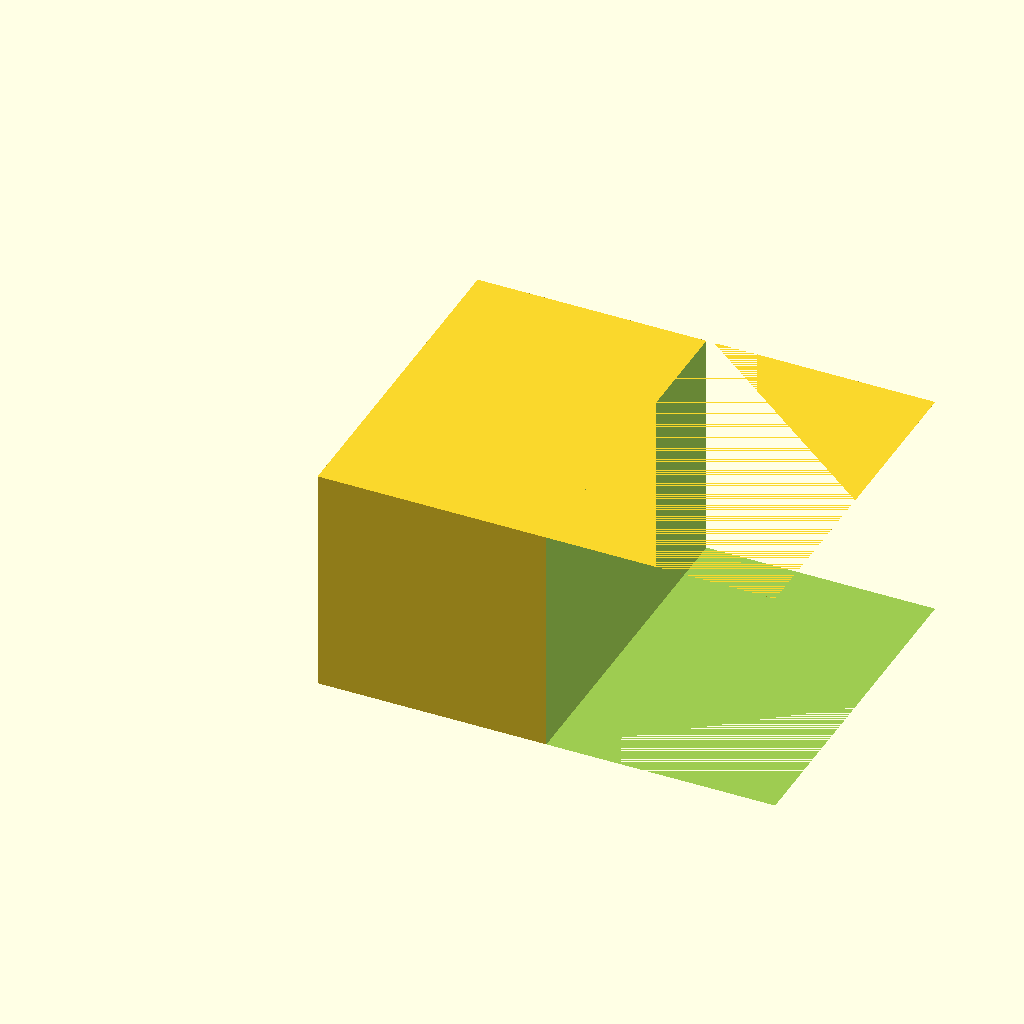
Cell 1 — every parameter at its default value.
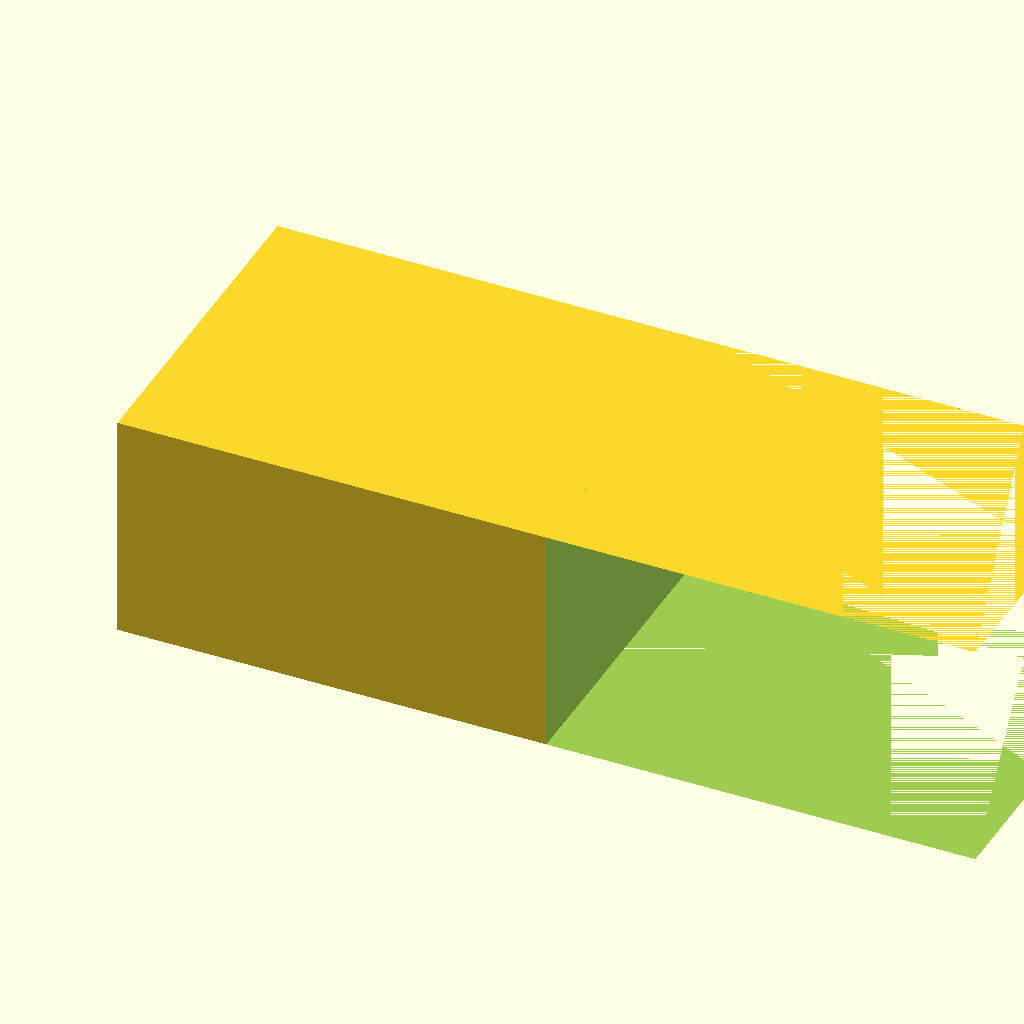
Cell 2 — box_x set to 140, the other parameters unchanged.
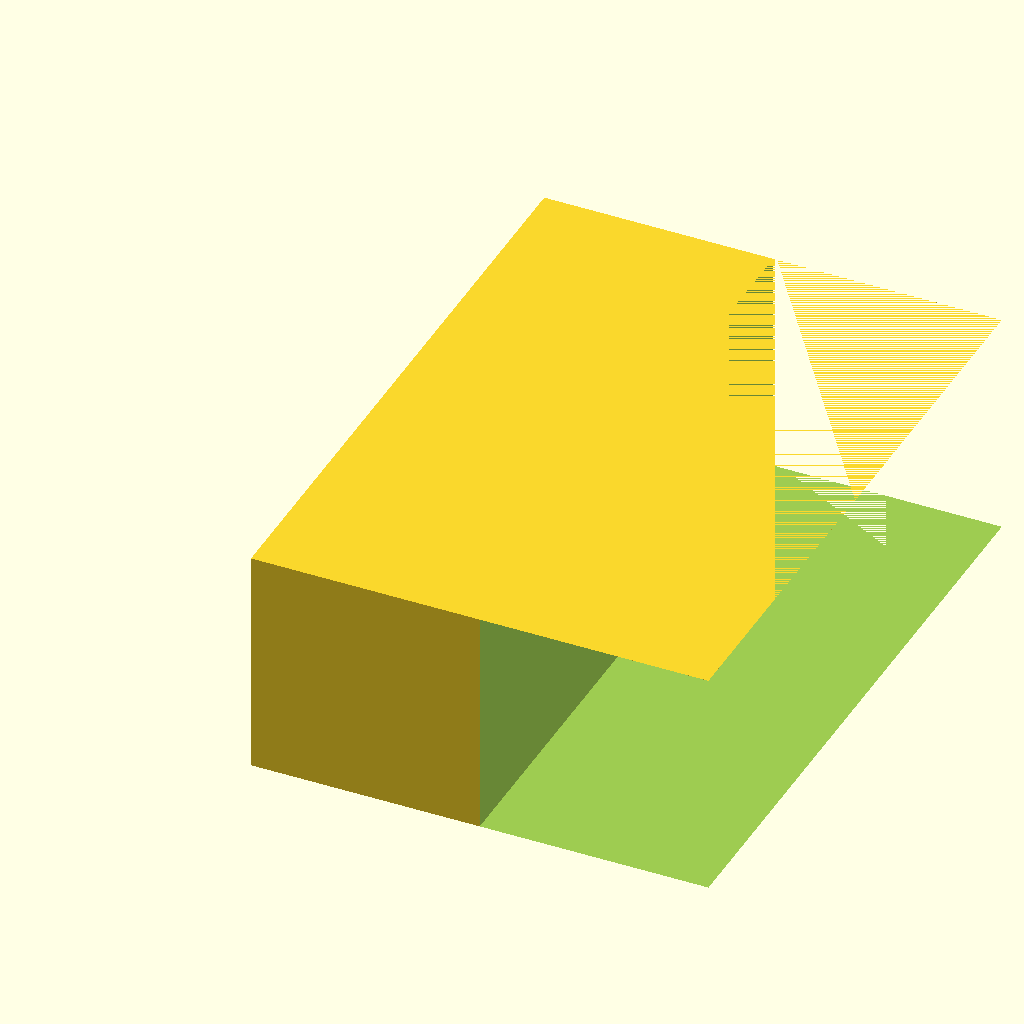
Cell 3: box_y = 100 (everything else at default).
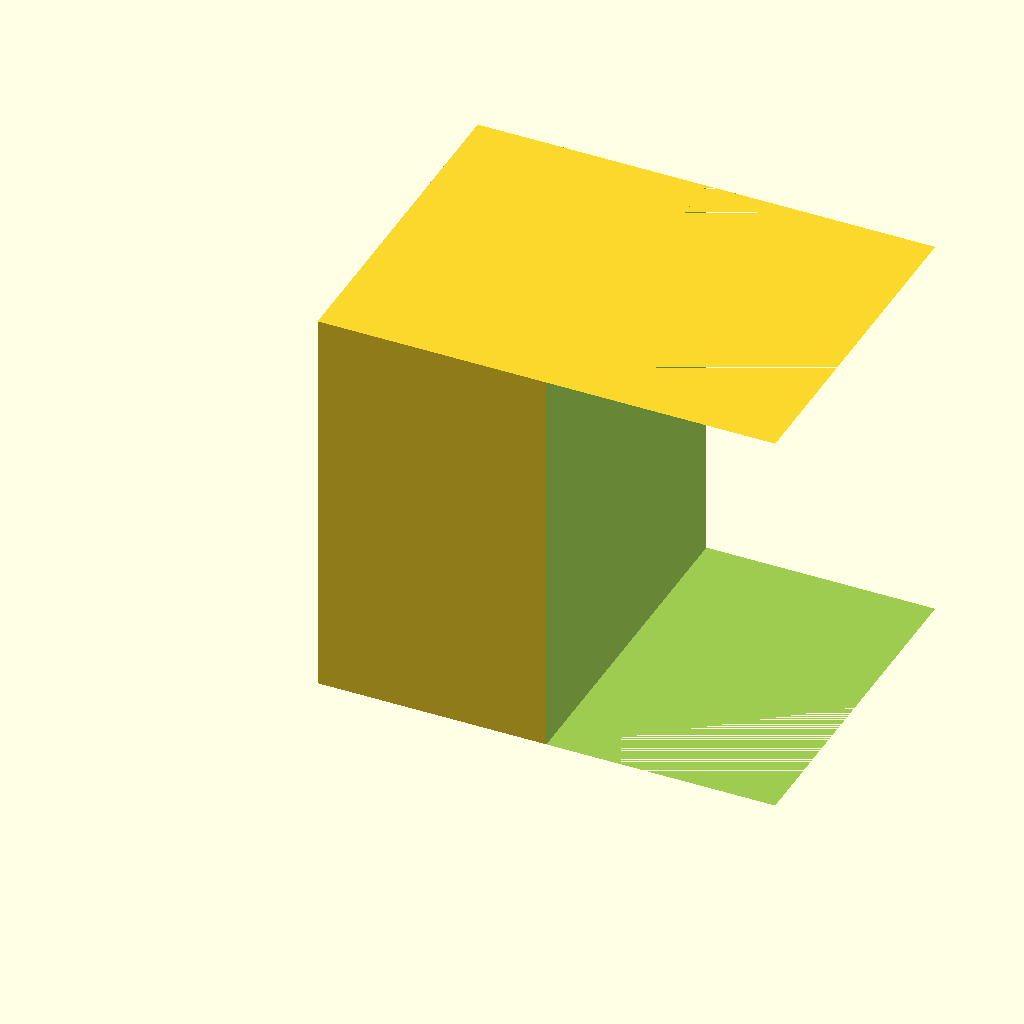
Cell 4: the same model with box_z = 60.
One fixed orthographic camera (rotation 55°, 0°, 25°; colour scheme Cornfield) for every cell.
Source of the model, bench/results/gpu-v1-g7/code/scadcoder-v1/enclosure_box_and_lid_s6_a0.scad:
// Two-part box enclosure for a small electronics board, printed as one piece with a part
// between them. NOVEL general part.
//

box_x   = 70;
box_y   = 50;
box_z   = 30;
wall    = 2;
floor   = 2;

lip_t   = 1.5;
lip_h   = 4;
clearance = 0.2;

$fn = 48;

part_size_x = box_x + 10;
part_size_y = box_y + 10;
part_size_z = box_z + 10;

difference() {
    translate([-part_size_x / 2, -part_size_y / 2, 0]) cube([part_size_x, part_size_y, part_size_z]);
    // A vertical plane through the centre, 1 mm thick, splitting the part into two solid blocks
    translate([0, -part_size_y / 2 - 1, 0]) cube([part_size_x, part_size_y + 2, part_size_z]);
}
Customizer parameters (derived from the source; name, type, default, range or options):
box_x: number, default 70
box_y: number, default 50
box_z: number, default 30
wall: number, default 2
floor: number, default 2
lip_t: number, default 1.5
lip_h: number, default 4
clearance: number, default 0.2
